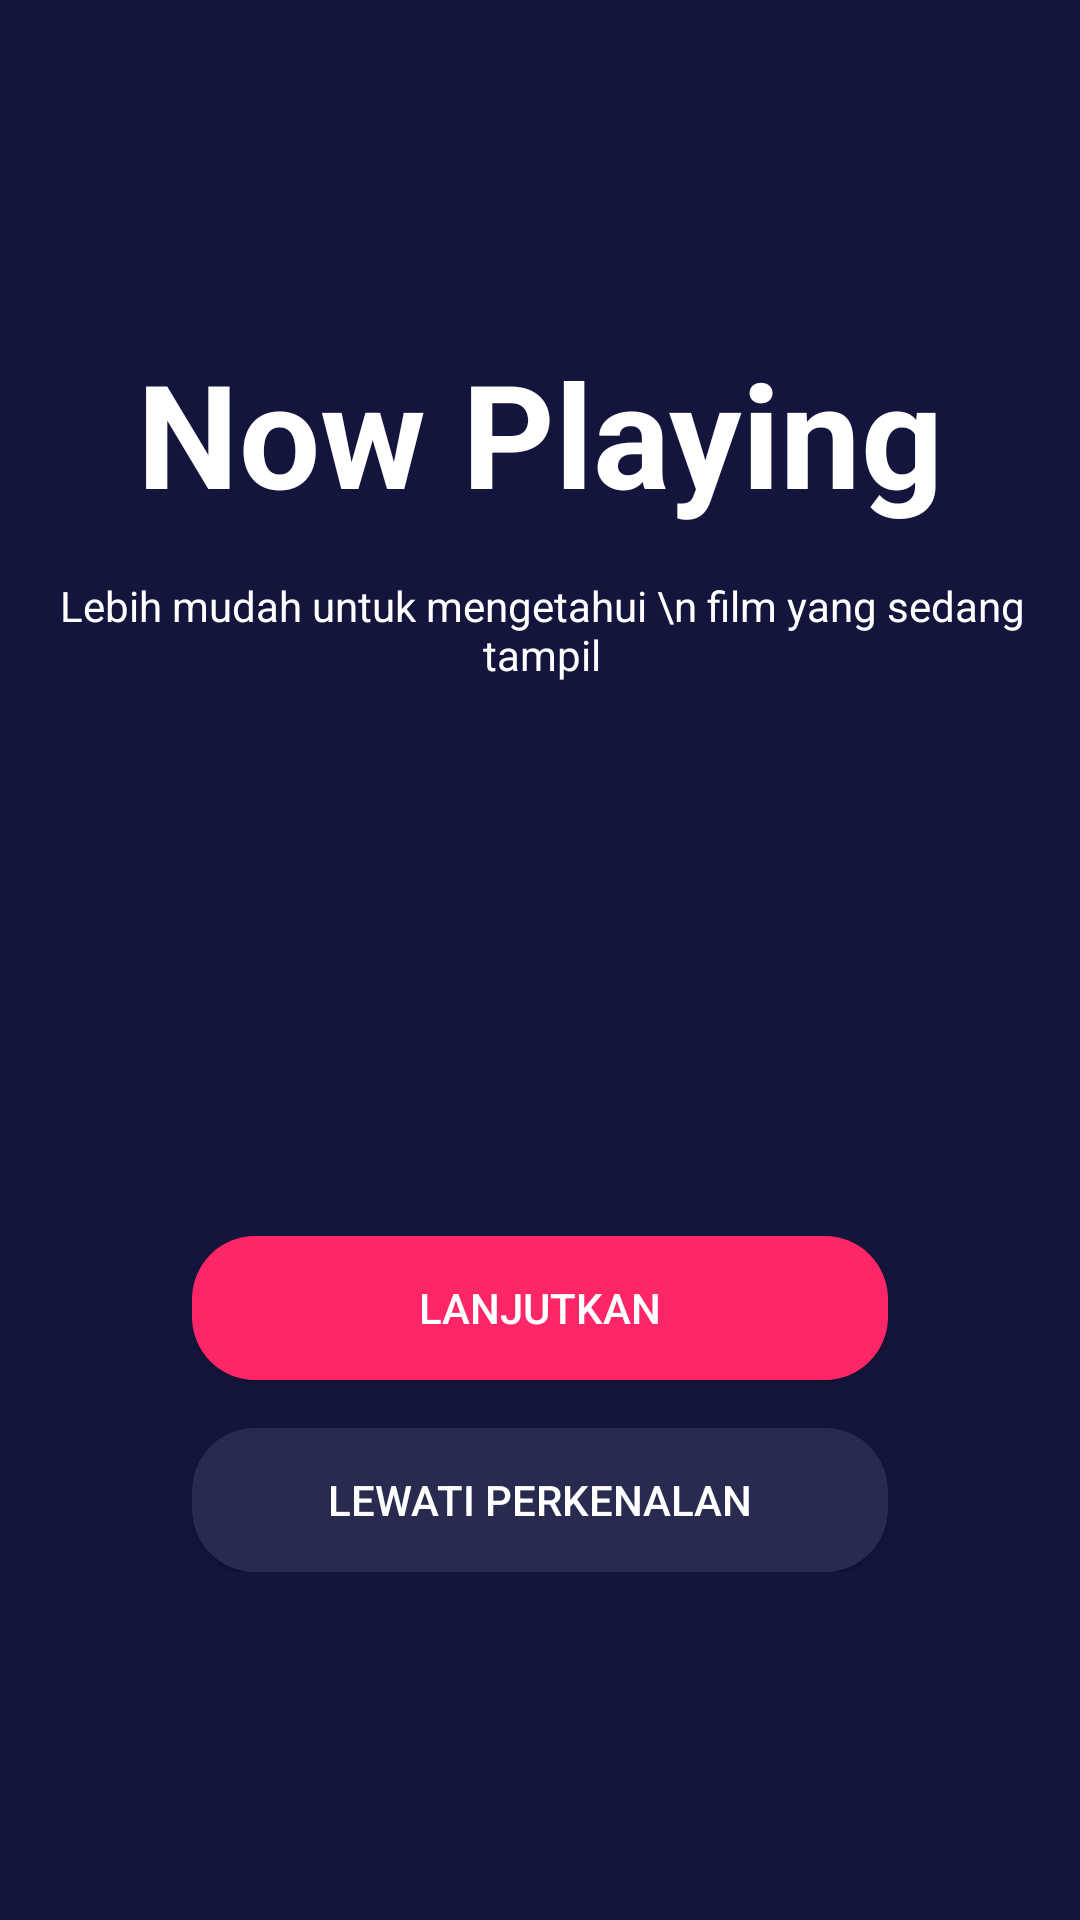

The Android layout XML behind this screen, and the referenced resources:
<!-- AndroidManifest.xml: application theme Theme.Test -->
<!-- res/layout/activity_splash1.xml -->
<?xml version="1.0" encoding="utf-8"?>
<androidx.constraintlayout.widget.ConstraintLayout xmlns:android="http://schemas.android.com/apk/res/android"
    xmlns:app="http://schemas.android.com/apk/res-auto"
    xmlns:tools="http://schemas.android.com/tools"
    android:layout_width="match_parent"
    android:layout_height="match_parent"
    android:background="#14153D"
    tools:context=".splash1">

    <ImageView
        android:id="@+id/imageView"
        android:layout_width="wrap_content"
        android:layout_height="wrap_content"
        android:layout_marginTop="32dp"
        app:layout_constraintEnd_toEndOf="parent"
        app:layout_constraintStart_toStartOf="parent"
        app:layout_constraintTop_toTopOf="parent"
        app:srcCompat="@drawable/illustration" />

    <TextView
        android:id="@+id/textView"
        android:layout_width="wrap_content"
        android:layout_height="wrap_content"
        android:layout_marginTop="80dp"
        android:text="Now Playing"
        android:textColor="@color/white"
        android:textSize="48sp"
        android:textStyle="bold"
        app:layout_constraintEnd_toEndOf="parent"
        app:layout_constraintStart_toStartOf="parent"
        app:layout_constraintTop_toBottomOf="@+id/imageView" />

    <TextView
        android:id="@+id/textView2"
        android:layout_width="wrap_content"
        android:layout_height="wrap_content"
        android:layout_marginTop="16dp"
        android:text="Lebih mudah untuk mengetahui \n film yang sedang tampil"
        android:textAlignment="center"
        android:textColor="@color/white"
        app:layout_constraintEnd_toEndOf="@+id/textView"
        app:layout_constraintHorizontal_bias="0.496"
        app:layout_constraintStart_toStartOf="@+id/textView"
        app:layout_constraintTop_toBottomOf="@+id/textView" />

    <androidx.constraintlayout.widget.ConstraintLayout
        android:layout_width="0dp"
        android:layout_height="wrap_content"
        android:layout_marginStart="64dp"
        android:layout_marginTop="100dp"
        android:layout_marginEnd="64dp"
        android:layout_marginBottom="32dp"
        app:layout_constraintBottom_toBottomOf="parent"
        app:layout_constraintEnd_toEndOf="parent"
        app:layout_constraintStart_toStartOf="parent"
        app:layout_constraintTop_toBottomOf="@+id/textView2">

        <android.widget.Button
            android:id="@+id/buttonToSignIn"
            android:layout_width="match_parent"
            android:layout_height="wrap_content"
            android:layout_marginTop="16dp"
            android:background="@drawable/button2"
            android:text="Lewati Perkenalan"
            android:textColor="@color/white"
            app:layout_constraintEnd_toEndOf="parent"
            app:layout_constraintStart_toStartOf="parent"
            app:layout_constraintTop_toBottomOf="@+id/buttonNext1" />

        <android.widget.Button
            android:id="@+id/buttonNext1"
            android:layout_width="match_parent"
            android:layout_height="wrap_content"
            android:background="@drawable/button1"
            android:text="Lanjutkan"
            android:textColor="@color/white"
            app:layout_constraintEnd_toEndOf="parent"
            app:layout_constraintStart_toStartOf="parent"
            app:layout_constraintTop_toTopOf="parent" />

    </androidx.constraintlayout.widget.ConstraintLayout>


</androidx.constraintlayout.widget.ConstraintLayout>
<!-- resources referenced by this layout -->
<resources>
  <color name="white">#FFFFFFFF</color>
  <!-- drawable button1 (drawable) -->
  <?xml version="1.0" encoding="utf-8"?>
  <shape xmlns:android="http://schemas.android.com/apk/res/android" android:shape="rectangle">
      <solid
          android:color="#FF2667"/>
      <corners android:radius= "21dp" />
  </shape>
  <!-- drawable button2 (drawable) -->
  <?xml version="1.0" encoding="utf-8"?>
  <shape xmlns:android="http://schemas.android.com/apk/res/android" android:shape="rectangle">
      <solid
          android:color="#292A50"/>
      <corners android:radius= "21dp" />
  </shape>
  <style name="Theme.Test" parent="Theme.MaterialComponents.NoActionBar">
          
          <item name="colorPrimary">@color/purple_500</item>
          <item name="colorPrimaryVariant">@color/purple_700</item>
          <item name="colorOnPrimary">@color/white</item>
          
          <item name="colorSecondary">@color/teal_200</item>
          <item name="colorSecondaryVariant">@color/teal_700</item>
          <item name="colorOnSecondary">@color/black</item>
          
          <item name="android:statusBarColor" tools:targetApi="l">@android:color/transparent</item>
          
      </style>
  <color name="purple_500">#FF6200EE</color>
  <color name="purple_700">#FF3700B3</color>
  <color name="teal_200">#FF03DAC5</color>
  <color name="teal_700">#FF018786</color>
  <color name="black">#FF000000</color>
</resources>
